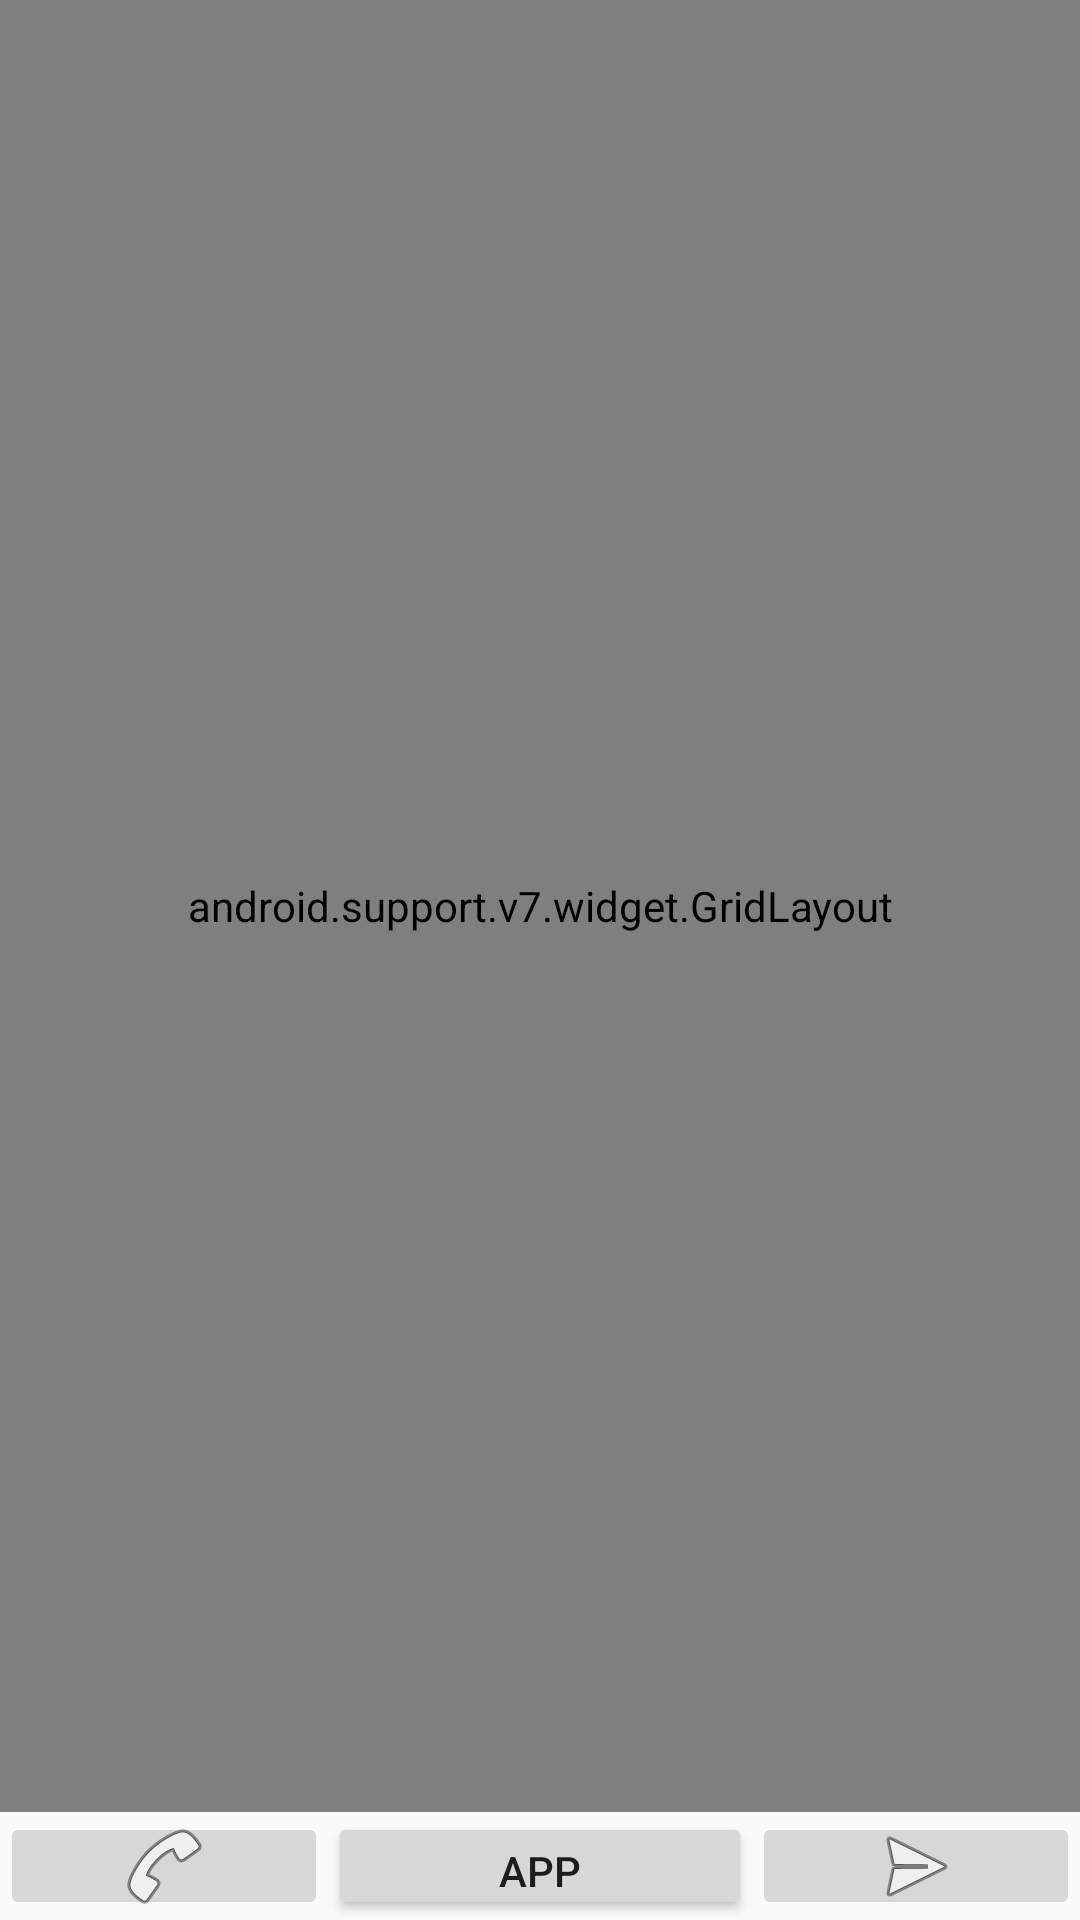

Produce the Android XML layout that renders to this screen, including the resource entries it uses.
<!-- AndroidManifest.xml: application theme AppTheme -->
<!-- res/layout/activity_main.xml -->
<?xml version="1.0" encoding="utf-8"?>
<LinearLayout xmlns:android="http://schemas.android.com/apk/res/android"
    xmlns:app="http://schemas.android.com/apk/res-auto"
    xmlns:grid="http://schemas.android.com/apk/res-auto"
    xmlns:tools="http://schemas.android.com/tools"
    android:id="@+id/main"
    android:layout_width="match_parent"
    android:layout_height="match_parent"
    android:orientation="vertical"
    android:padding="0dp"
    android:weightSum="1"
    tools:context="com.example.user.appprog.MainActivity">

    <android.support.v7.widget.GridLayout
        android:id="@+id/choice_grid"
        android:layout_width="fill_parent"
        android:layout_height="0dp"
        android:layout_weight="1"
        android:padding="0dp"
        grid:columnCount="3"
        grid:rowCount="4">


        <Button
            style="@style/ButtonStyle"
            grid:layout_columnWeight="1"
            grid:layout_rowWeight="1" />

        <Button
            style="@style/ButtonStyle"
            grid:layout_columnWeight="1"
            grid:layout_rowWeight="1" />

        <Button
            style="@style/ButtonStyle"
            grid:layout_columnWeight="1"
            grid:layout_rowWeight="1" />

        <Button
            style="@style/ButtonStyle"
            grid:layout_columnWeight="1"
            grid:layout_rowWeight="1" />

        <Button
            style="@style/ButtonStyle"
            grid:layout_columnWeight="1"
            grid:layout_rowWeight="1" />

        <Button
            style="@style/ButtonStyle"
            grid:layout_columnWeight="1"
            grid:layout_rowWeight="1" />

        <Button
            style="@style/ButtonStyle"
            grid:layout_columnWeight="1"
            grid:layout_rowWeight="1" />

        <Button
            style="@style/ButtonStyle"
            grid:layout_columnWeight="1"
            grid:layout_rowWeight="1" />

        <Button
            style="@style/ButtonStyle"
            grid:layout_columnWeight="1"
            grid:layout_rowWeight="1" />

        <Button
            style="@style/ButtonStyle"
            grid:layout_columnWeight="1"
            grid:layout_rowWeight="1" />

        <Button
            style="@style/ButtonStyle"
            grid:layout_columnWeight="1"
            grid:layout_rowWeight="1" />

        <Button
            style="@style/ButtonStyle"
            grid:layout_columnWeight="1"
            grid:layout_rowWeight="1" />


    </android.support.v7.widget.GridLayout>

    <LinearLayout
        android:layout_width="match_parent"
        android:layout_height="36dp"
        android:orientation="horizontal">

        <ImageButton
            android:id="@+id/img_btn_call"
            android:layout_width="wrap_content"
            android:layout_height="wrap_content"
            android:layout_weight="1"
            app:srcCompat="@android:drawable/ic_menu_call"
            tools:ignore="ContentDescription" />

        <Button
            android:id="@+id/btn_app"
            android:layout_width="wrap_content"
            android:layout_height="wrap_content"
            android:layout_weight="1"
            android:text="App"
            tools:ignore="HardcodedText,InefficientWeight" />

        <ImageButton
            android:id="@+id/img_btn_send"
            android:layout_width="wrap_content"
            android:layout_height="wrap_content"
            android:layout_weight="1"
            app:srcCompat="@android:drawable/ic_menu_send"
            tools:ignore="ContentDescription" />
    </LinearLayout>

</LinearLayout>
<!-- resources referenced by this layout -->
<resources>
  <style name="ButtonStyle">
          <item name="android:text">"EMPTY"</item>
      </style>
  <style name="AppTheme" parent="Theme.AppCompat.Light.DarkActionBar">
          <item name="colorPrimary">@color/colorPrimary</item>
          <item name="colorPrimaryDark">@color/colorPrimaryDark</item>
          <item name="colorAccent">@color/colorAccent</item>
      </style>
  <color name="colorPrimary">#b4b27d</color>
  <color name="colorPrimaryDark">#4c4f60</color>
  <color name="colorAccent">#e9f2f5</color>
</resources>
